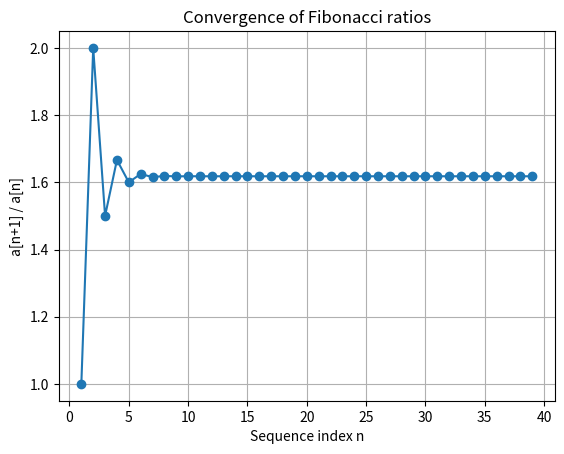
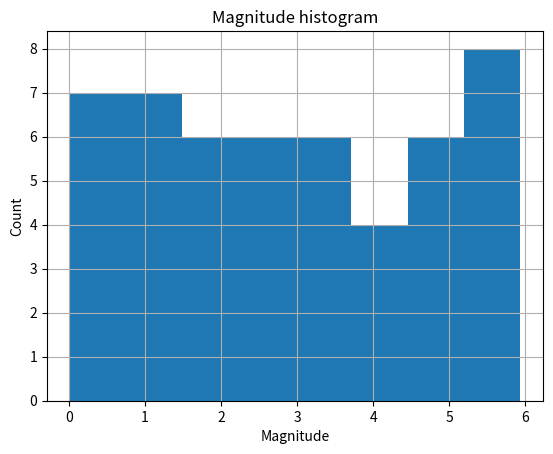

Here is the Python script that generated these plots, in order:
# TODO: A1

# NOTE: Values below are examples; update from the USGS page if needed.
station_tuple = ("MVO", "KSC1", "RCD29")
magnitudes = [1.2, 2.3, 0.8, 3.1, 2.7, 1.9]
event = {"time": "2026-01-22T19:38:50", "lat": 54.312, "lon": -159.886, "depth": 41.0, "magnitude": 5.2}
print(station_tuple, type(station_tuple))
print(magnitudes, type(magnitudes))
print(event, type(event))
print("event['time']:", event["time"], type(event["time"]))

station_list = list(station_tuple)
print("station_list:", station_list, type(station_list))

magnitudes.sort(reverse=True)
print("magnitudes sorted desc:", magnitudes)


# TODO: A2


def risk_label(mag, depth_km):
    label = ""
    if mag < 2:
        label = "tiny"
    elif mag < 4:
        label = "small"
    elif mag < 6:
        label = "moderate"
    else:
        label = "large"

    if depth_km < 10:
        label += "-shallow"
    if depth_km > 300:
        label += "-deep"
    return label

tests = [
    (1.5, 5),
    (2.2, 20),
    (3.9, 1),
    (4.0, 50),
    (5.6, 8),
    (6.2, 12),
    (4.5, 350),
    (6.7, 650),
]
for mag, dep in tests:
    print(mag, dep, "->", risk_label(mag, dep))


# TODO: A3
x = [1, 2, 3, 4, 5, 6, 7]


x = [1, 2, 3, 4, 5, 6, 7]
s = 0
sumsq = 0
for i in range(len(x)):
    s += x[i]
    sumsq += x[i] ** 2
mean = s / len(x)
print("s:", s)
print("sumsq:", sumsq)
print("mean:", mean)


# TODO: A4


# Trap demo (commented out; may not terminate):
# total = 0.0
# while total != 1.0:
#     total += 0.1

# Robust approach: tolerance or counting
total = 0.0
steps = 0
eps = 1e-12
while abs(total - 1.0) > eps and steps < 1000:
    total += 0.1
    steps += 1

print("final total:", total)
print("steps:", steps)
# 0.1 cannot be represented exactly in binary floating point, so equality tests can fail.


# TODO: A5
import numpy as np

# A5a: int8 overflow
a = np.int8(120)
#seq = []
for _ in range(20):
    a = a + 1
    print(a, end=" ")
    #seq.append(int(a))
#print("int8 seq:", seq)
# int8 range is -128..127; after 127 it wraps to -128.



# A5b: float16 underflow
b = np.float16(1.0)
vals = []
steps = 1
while steps < 30:
    vals.append(b)
    #b = np.float16(b / 2)
    b = b/2
    print(steps, b)
    steps += 1
print("steps to 0:", steps)
print("last values:", vals[-10:])
# Underflow happens when numbers become too small to represent and eventually become 0.


# TODO: A6
import matplotlib.pyplot as plt


def fibonacci(a0, a1, N):
    if N < 2:
        raise ValueError("N must be at least 2")
    seq = [a0, a1]
    for _ in range(2, N):
        seq.append(seq[-1] + seq[-2])
    return seq

# Generate sequence
a0 = 1
a1 = 1
N = 40
seq = fibonacci(a0, a1, N)

# Compute ratios
ratios = []
for i in range(len(seq) - 1):
    ratios.append(seq[i+1] / seq[i])

# Plot
plt.figure()
plt.plot(range(1, len(ratios) + 1), ratios, marker="o")
plt.xlabel("Sequence index n")
plt.ylabel("a[n+1] / a[n]")
plt.title("Convergence of Fibonacci ratios")
plt.grid(True)
plt.show()

print("Last 5 ratios:", ratios[-5:])


# TODO: A7
vals = [0, 10, 20, 30, 40, 50, 60, 70, 80, 90]


# TODO: A7
vals = [0, 10, 20, 30, 40, 50, 60, 70, 80, 90]

a = vals[3:8]      # [30, 40, 50, 60, 70]
b = vals[-3:]     # [70, 80, 90]
c = vals[::2]     # [0, 20, 40, 60, 80]

arr = np.array(vals)

d = arr[arr >= 50]    # [50, 60, 70, 80, 90]

arr[arr % 30 == 0] = -1   # modifies 0, 30, 60, 90

print("a:", a)
print("b:", b)
print("c:", c)
print("d:", d)
print("arr:", arr)

# Final arr should be:
# [-1, 10, 20, -1, 40, 50, -1, 70, 80, -1]





s = "NET.STA.LOC.CHAN"
s = "AK.COLA.00.BHZ"

# 1. Split into components
parts = s.split(".")
network = parts[0]
station = parts[1]
location = parts[2]
channel = parts[3]

print("network:", network)
print("station:", station)
print("location:", location)
print("channel:", channel)

# 2. Create STA_CHAN
id1 = station + "_" + channel

# 3. Lower-case channel
chan_lower = channel.lower()

# 4. Replace dots with slashes
path = s.replace(".", "/")

# 5. Formatted summary string
summary = f"Station {station} on network {network} has channel {channel}"

# 6. Print results
print("id1:", id1)
print("chan_lower:", chan_lower)
print("path:", path)
print("summary:", summary)


# TODO: A9


sq = [i*i for i in range(21)]
evens = [i for i in range(51) if i % 2 == 0]

print("sq[:6]:", sq[:6])
print("evens[:10]:", evens[:10])


# TODO: A10
pairs = [("STA1", 3.2), ("STA2", 1.1), ("STA3", 3.2), ("STA4", 2.0)]


pairs = [("STA1", 3.2), ("STA2", 1.1), ("STA3", 3.2), ("STA4", 2.0)]
pairs_sorted = sorted(pairs, key=lambda p: (-p[1], p[0]))
print(pairs_sorted)


def sort_key(p):
    # p is a tuple: (station, value)
    return (-p[1], p[0])

pairs_sorted = sorted(pairs, key=sort_key)
print(pairs_sorted)

# TODO: A11
line = "STA=RCD29, lat=16.72, lon=-62.18, elev_m=120"


line = "STA=RCD29, lat=16.72, lon=-62.18, elev_m=120"
parts = [p.strip() for p in line.split(",")]
d = {}
for p in parts:
    k, v = [x.strip() for x in p.split("=", 1)]
    if k.lower() in ("lat", "lon"):
        d[k.lower()] = float(v)
    elif k.lower() == "elev_m":
        d["elev_m"] = int(v)
    elif k.upper() == "STA":
        d["sta"] = v
    else:
        d[k] = v

msg = f'{d["sta"]} at ({d["lat"]:.2f}, {d["lon"]:.2f}) elev {d["elev_m"]} m'
print(d)
print(msg)


# TODO: A12
help(np.random.uniform)


# Use magnitudes from A1 if present; otherwise define a fallback.
magnitudes = np.random.uniform(0.0, 6.0, size=50)

# loop-based stats
mn = float("inf")
mx = float("-inf")
s = 0.0
for m in magnitudes:
    if m < mn:
        mn = m
    if m > mx:
        mx = m
    s += m
mean = s / len(magnitudes)

print("min:", mn, "max:", mx, "mean:", mean)

plt.figure()
plt.hist(magnitudes, bins=8)
plt.xlabel("Magnitude")
plt.ylabel("Count")
plt.title("Magnitude histogram")
plt.grid(True)
plt.show()
